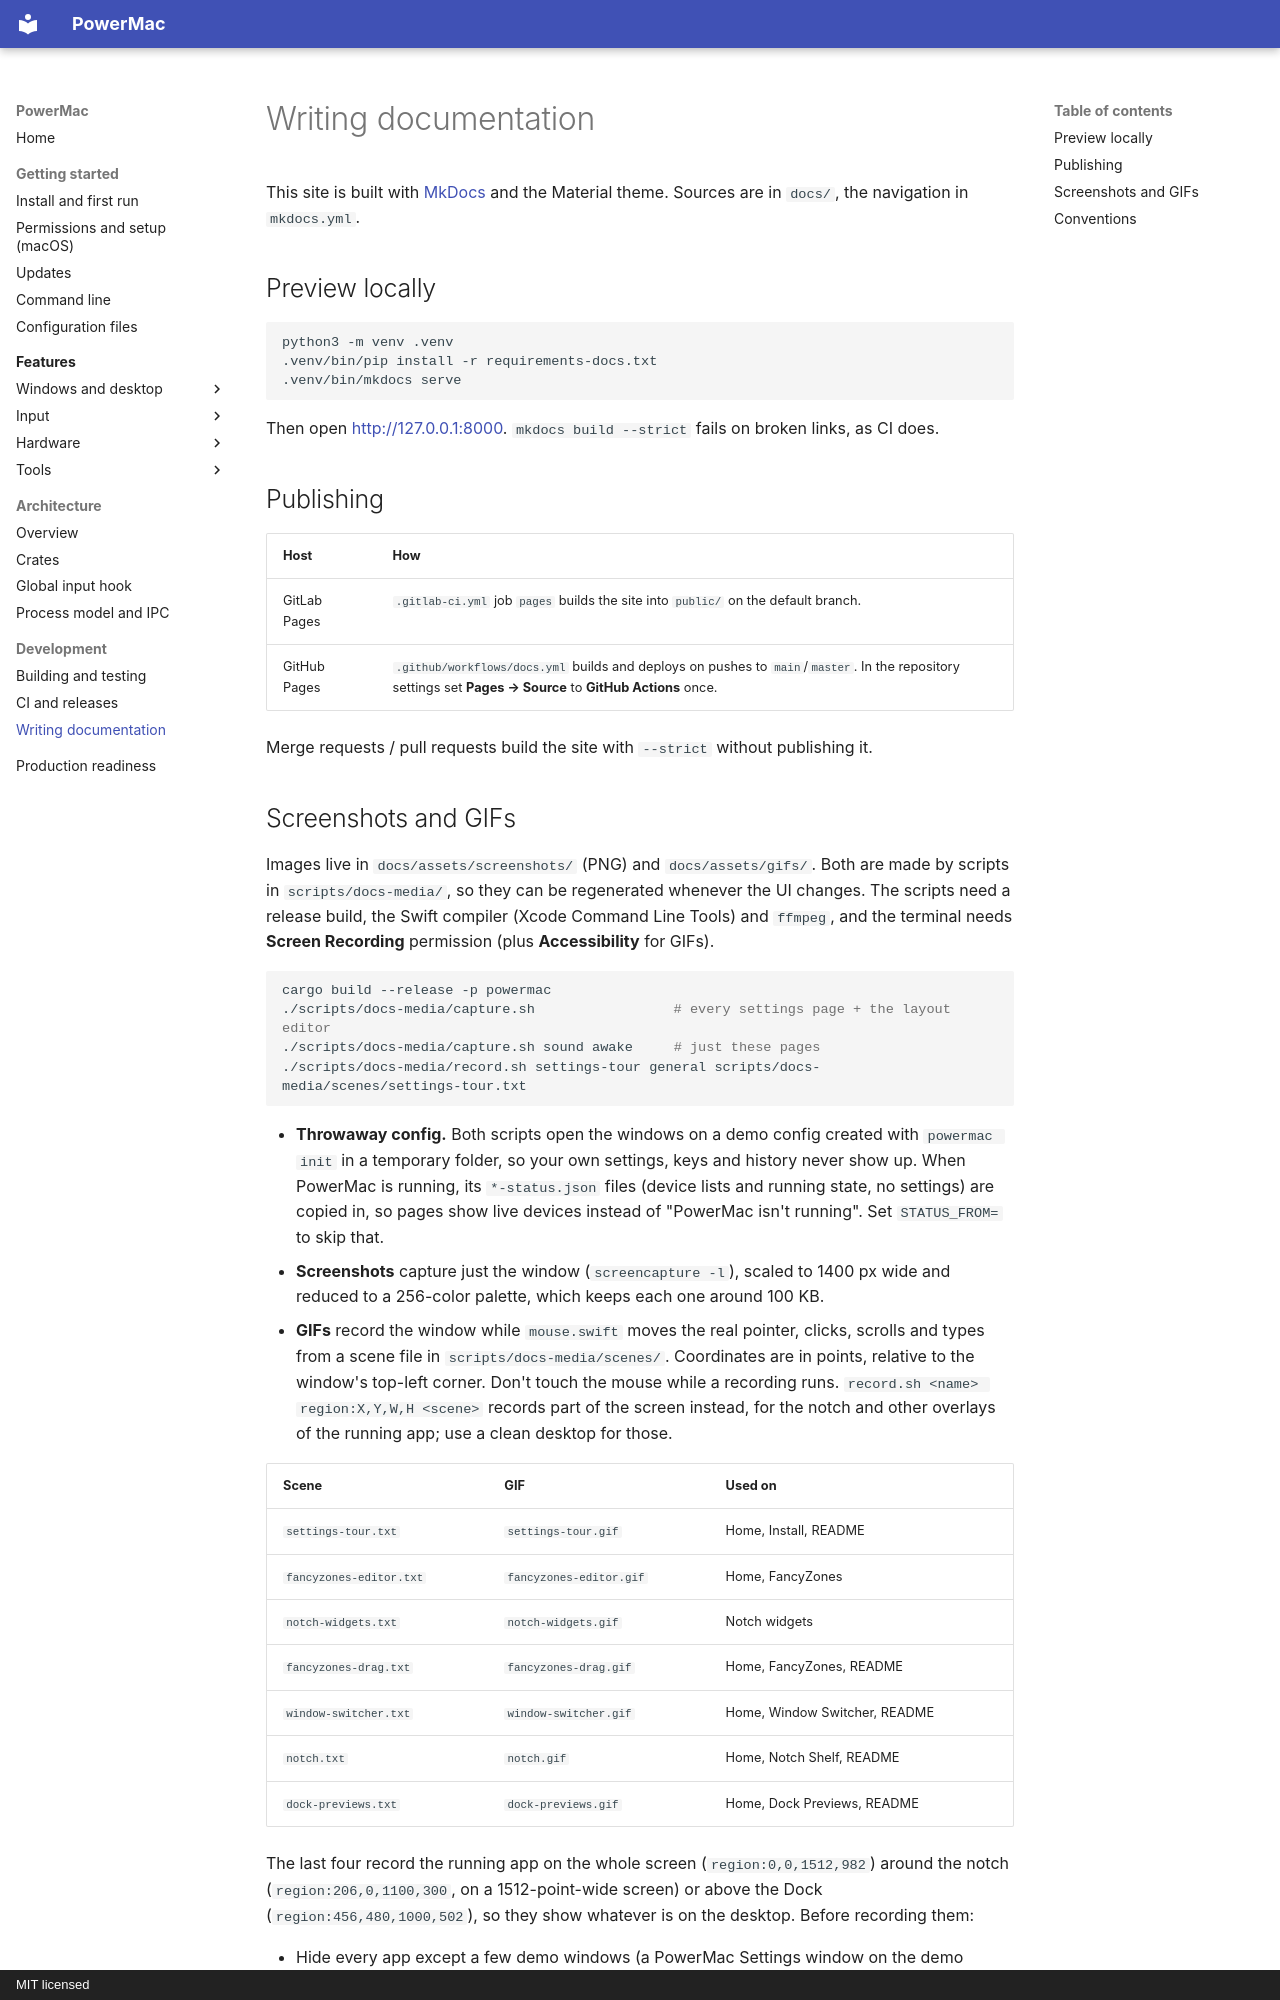

repository: finepointcgi/PowerMac · page: development/docs/index.html · generator: mkdocs · copyright: MIT licensed

# Writing documentation

This site is built with [MkDocs](https://www.mkdocs.org/) and the Material theme. Sources are in `docs/`, the navigation in `mkdocs.yml`.

## Preview locally

```bash
python3 -m venv .venv
.venv/bin/pip install -r requirements-docs.txt
.venv/bin/mkdocs serve
```

Then open <http://127.0.0.1:8000>. `mkdocs build --strict` fails on broken links, as CI does.

## Publishing

| Host | How |
|---|---|
| GitLab Pages | `.gitlab-ci.yml` job `pages` builds the site into `public/` on the default branch. |
| GitHub Pages | `.github/workflows/docs.yml` builds and deploys on pushes to `main`/`master`. In the repository settings set **Pages → Source** to **GitHub Actions** once. |

Merge requests / pull requests build the site with `--strict` without publishing it.
